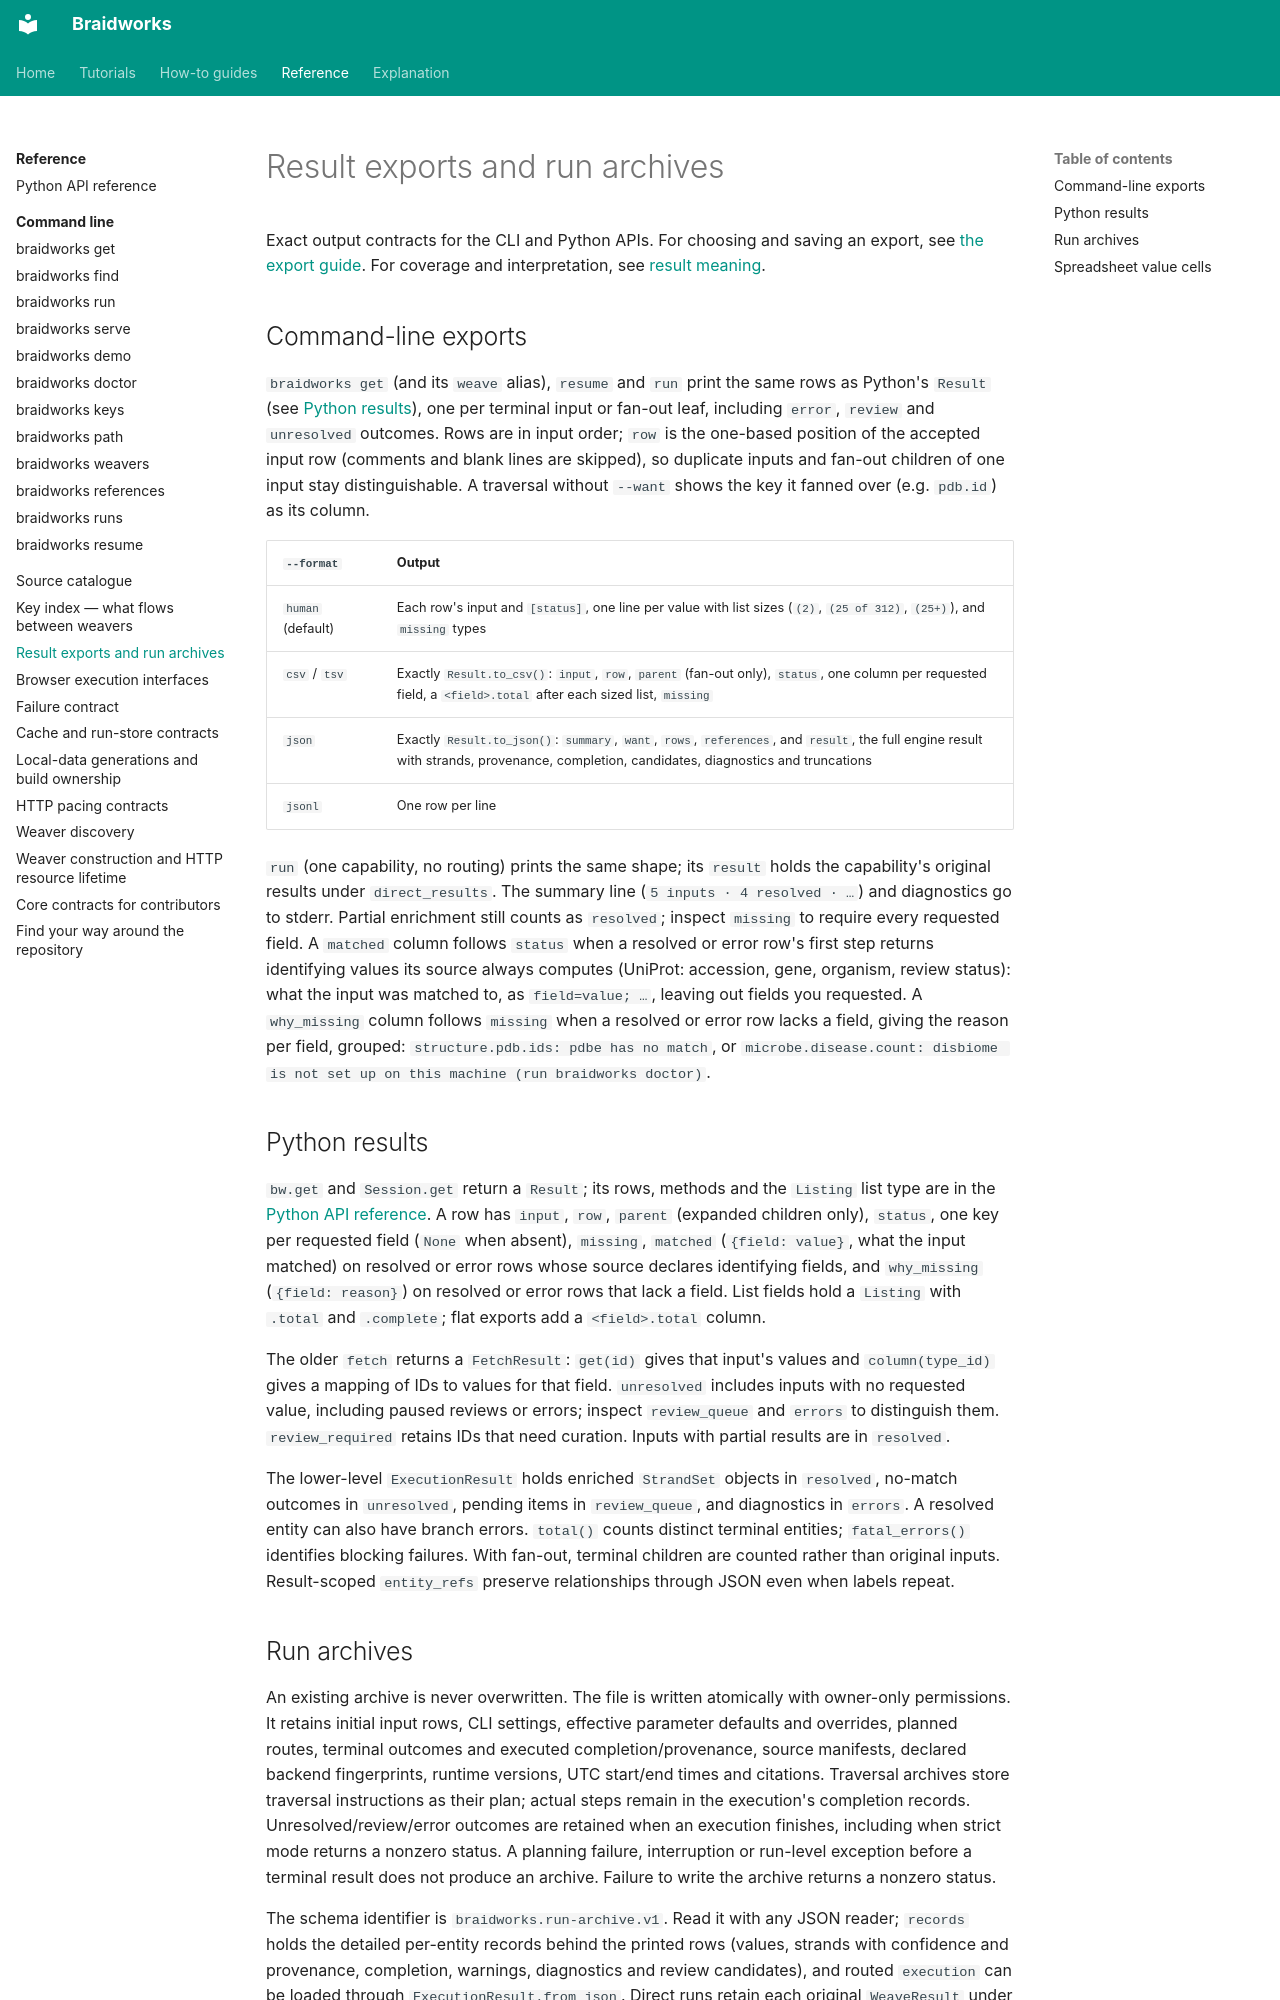

repository: rafaelmdc/braidworks · page: reference/results/index.html · generator: mkdocs

# Result exports and run archives

Exact output contracts for the CLI and Python APIs. For choosing and saving an export,
see [the export guide](../how-to/check-results.md). For coverage and interpretation, see
[result meaning](../explanation/result-meaning.md).

## Command-line exports

`braidworks get` (and its `weave` alias), `resume` and `run` print the same rows as
Python's `Result` (see [Python results](#python-results)), one per terminal input or
fan-out leaf, including `error`, `review` and `unresolved` outcomes. Rows are in input
order; `row` is the one-based position of the accepted input row (comments and blank
lines are skipped), so duplicate inputs and fan-out children of one input stay
distinguishable. A traversal without `--want` shows the key it fanned over (e.g.
`pdb.id`) as its column.

| `--format` | Output |
|---|---|
| `human` (default) | Each row's input and `[status]`, one line per value with list sizes (`(2)`, `(25 of 312)`, `(25+)`), and `missing` types |
| `csv` / `tsv` | Exactly `Result.to_csv()`: `input`, `row`, `parent` (fan-out only), `status`, one column per requested field, a `<field>.total` after each sized list, `missing` |
| `json` | Exactly `Result.to_json()`: `summary`, `want`, `rows`, `references`, and `result`, the full engine result with strands, provenance, completion, candidates, diagnostics and truncations |
| `jsonl` | One row per line |

`run` (one capability, no routing) prints the same shape; its `result` holds the
capability's original results under `direct_results`. The summary line
(`5 inputs · 4 resolved · …`) and diagnostics go to stderr. Partial enrichment still
counts as `resolved`; inspect `missing` to require every requested field. A
`matched` column follows `status` when a resolved or error row's first step returns
identifying values its source always computes (UniProt: accession, gene, organism,
review status): what the input was matched to, as `field=value; …`, leaving out fields
you requested. A `why_missing` column follows `missing` when a resolved or error row lacks a field, giving
the reason per field, grouped: `structure.pdb.ids: pdbe has no match`, or
`microbe.disease.count: disbiome is not set up on this machine (run braidworks doctor)`.

## Python results

`bw.get` and `Session.get` return a `Result`; its rows, methods and the `Listing`
list type are in the [Python API reference](python-api.md). A row has `input`, `row`,
`parent` (expanded children only), `status`, one key per requested field (`None` when
absent), `missing`, `matched` (`{field: value}`, what the input matched) on resolved or
error rows whose source declares identifying fields, and `why_missing` (`{field: reason}`) on resolved or error rows that
lack a field. List fields hold a `Listing` with `.total` and `.complete`;
flat exports add a `<field>.total` column.

The older `fetch` returns a `FetchResult`: `get(id)` gives that input's values and
`column(type_id)` gives a mapping of IDs to values for that field. `unresolved`
includes inputs with no requested value, including paused reviews or errors;
inspect `review_queue` and `errors` to distinguish them. `review_required` retains
IDs that need curation. Inputs with partial results are in `resolved`.

The lower-level `ExecutionResult` holds enriched `StrandSet` objects in `resolved`,
no-match outcomes in `unresolved`, pending items in `review_queue`, and diagnostics
in `errors`. A resolved entity can also have branch errors. `total()` counts distinct
terminal entities; `fatal_errors()` identifies blocking failures. With fan-out,
terminal children are counted rather than original inputs. Result-scoped
`entity_refs` preserve relationships through JSON even when labels repeat.
